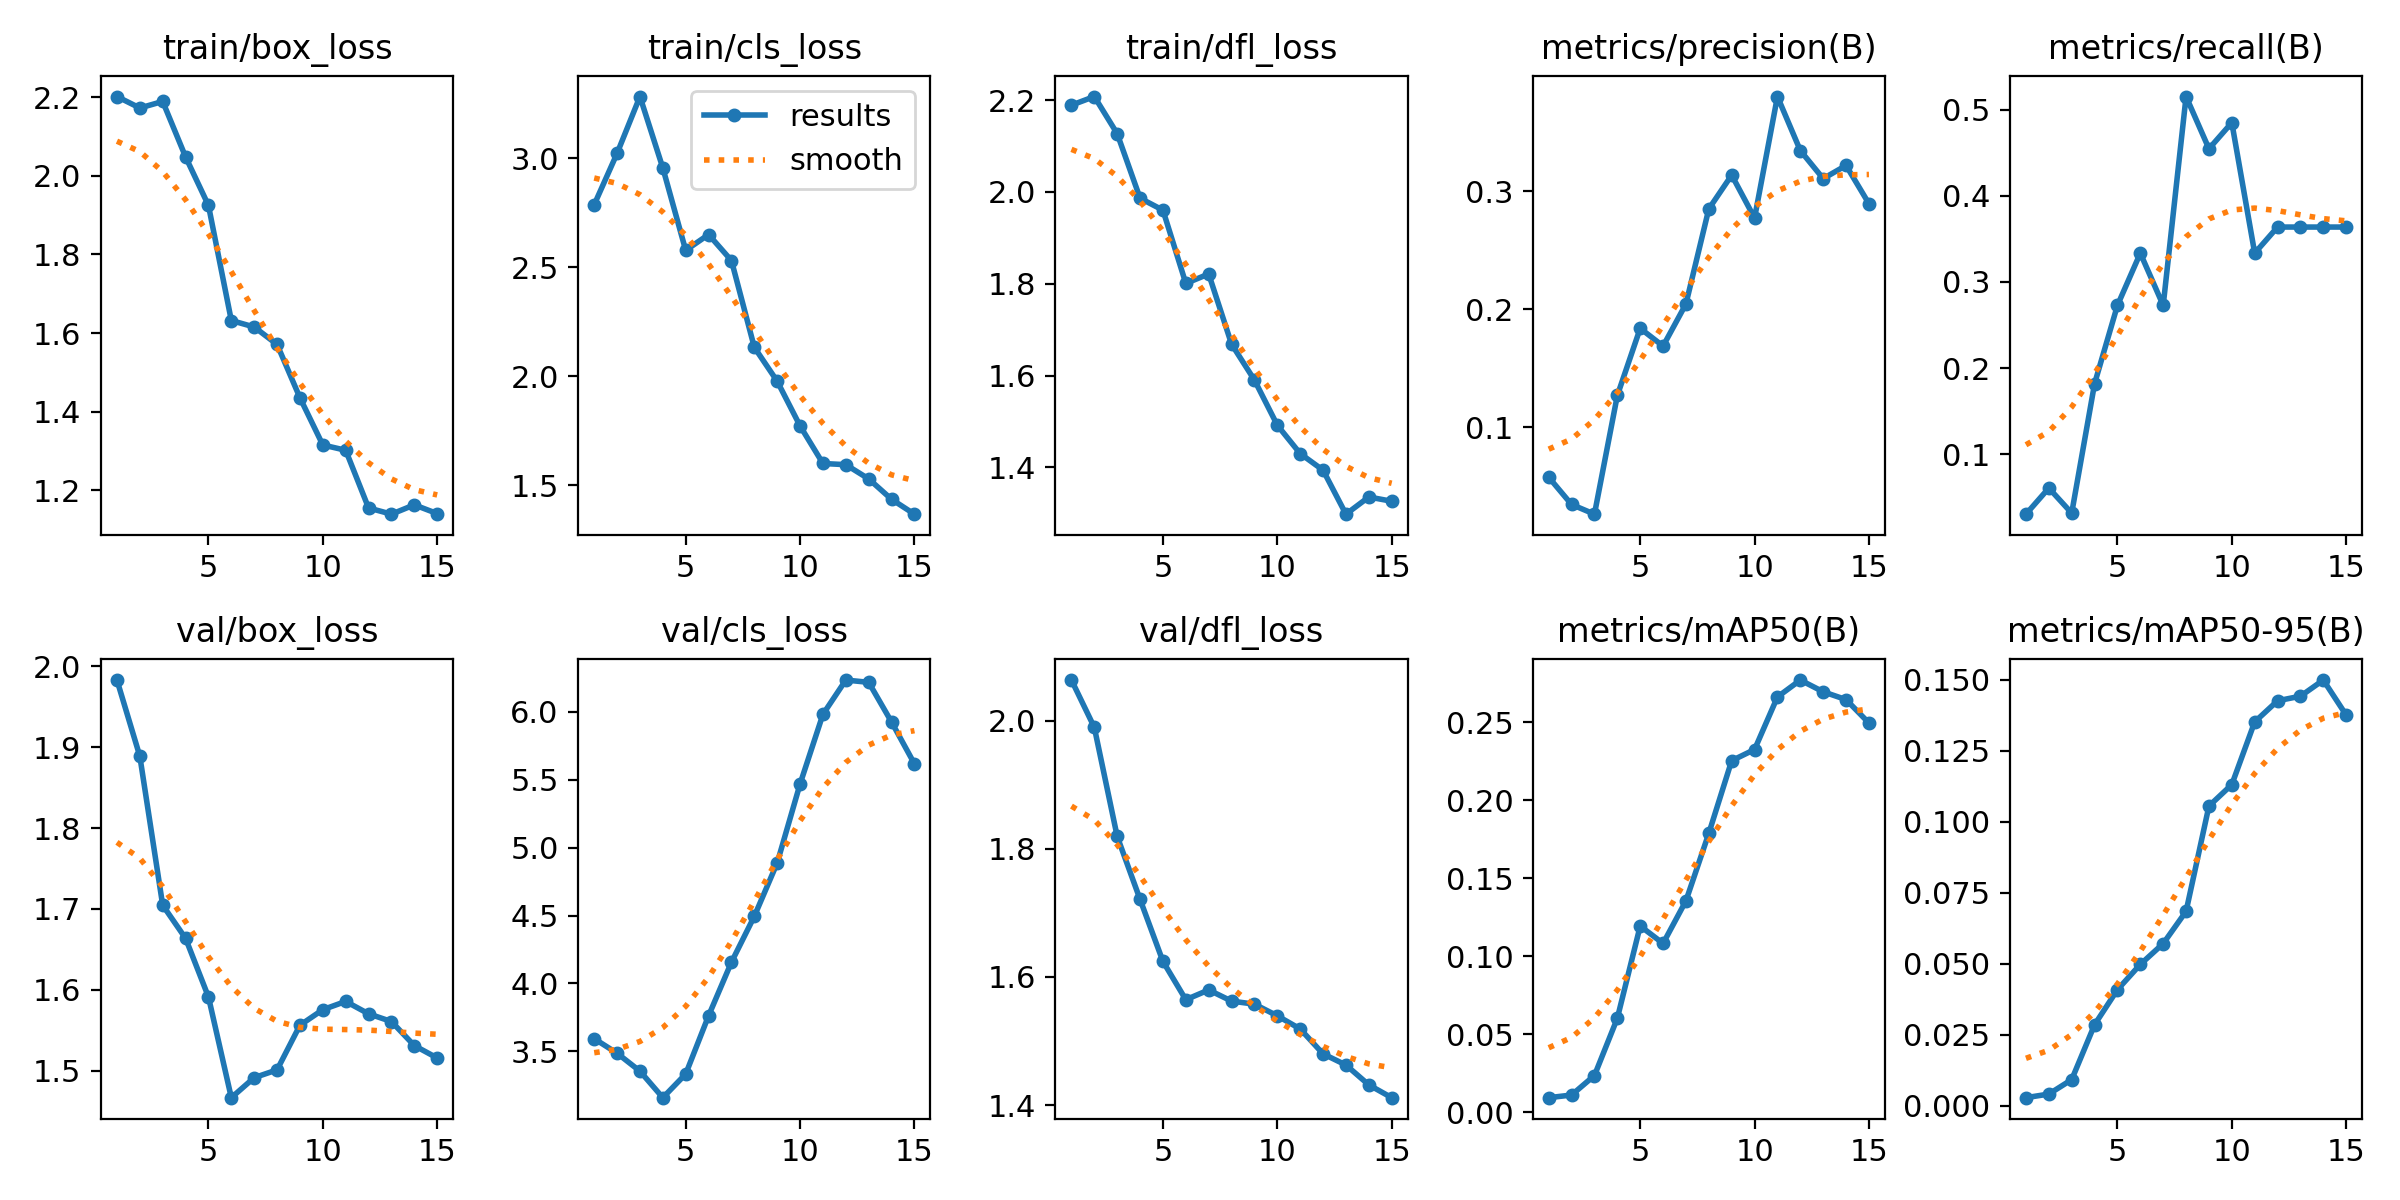

The table this chart was drawn from, first rows:
epoch, time, train/box_loss, train/cls_loss, train/dfl_loss, metrics/precision(B), metrics/recall(B), metrics/mAP50(B), metrics/mAP50-95(B), val/box_loss, val/cls_loss, val/dfl_loss, lr/pg0, lr/pg1, lr/pg2
1, 16.24, 2.202, 2.787, 2.189, 0.05788, 0.0303, 0.00942, 0.0029, 1.983, 3.593, 2.064, 0, 0, 0
2, 25.9, 2.172, 3.022, 2.208, 0.03482, 0.06061, 0.01112, 0.00417, 1.889, 3.485, 1.99, 1.868e-05, 1.868e-05, 1.868e-05
3, 35.42, 2.189, 3.283, 2.127, 0.02663, 0.03153, 0.02363, 0.00925, 1.705, 3.353, 1.819, 3.472e-05, 3.472e-05, 3.472e-05
4, 47.19, 2.048, 2.955, 1.986, 0.1271, 0.1818, 0.0603, 0.02857, 1.664, 3.158, 1.721, 4.812e-05, 4.812e-05, 4.812e-05
5, 63.56, 1.925, 2.577, 1.96, 0.1839, 0.2727, 0.1194, 0.04089, 1.591, 3.332, 1.624, 5.888e-05, 5.888e-05, 5.888e-05
6, 136.6, 1.632, 2.65, 1.801, 0.1688, 0.3333, 0.1083, 0.04979, 1.467, 3.761, 1.565, 6.7e-05, 6.7e-05, 6.7e-05
7, 142, 1.616, 2.53, 1.821, 0.2045, 0.2727, 0.1356, 0.05712, 1.491, 4.156, 1.58, 7.248e-05, 7.248e-05, 7.248e-05
8, 146.5, 1.571, 2.132, 1.668, 0.2849, 0.5151, 0.1789, 0.06845, 1.501, 4.494, 1.562, 7.532e-05, 7.532e-05, 7.532e-05
9, 150.5, 1.436, 1.977, 1.59, 0.3135, 0.4546, 0.2254, 0.1055, 1.556, 4.888, 1.558, 7.552e-05, 7.552e-05, 7.552e-05
10, 154.7, 1.316, 1.772, 1.492, 0.2772, 0.4849, 0.2325, 0.113, 1.575, 5.469, 1.539, 7.308e-05, 7.308e-05, 7.308e-05
11, 160.6, 1.302, 1.599, 1.43, 0.38, 0.3333, 0.2662, 0.1351, 1.586, 5.983, 1.519, 6.8e-05, 6.8e-05, 6.8e-05
12, 164.8, 1.155, 1.594, 1.394, 0.3343, 0.3636, 0.2771, 0.1425, 1.57, 6.235, 1.48, 6.028e-05, 6.028e-05, 6.028e-05
13, 168.7, 1.14, 1.529, 1.298, 0.3105, 0.3636, 0.2695, 0.1442, 1.561, 6.219, 1.462, 4.992e-05, 4.992e-05, 4.992e-05
14, 172.8, 1.163, 1.435, 1.335, 0.3217, 0.3636, 0.2645, 0.1498, 1.531, 5.926, 1.431, 3.692e-05, 3.692e-05, 3.692e-05
15, 176.8, 1.141, 1.367, 1.326, 0.2893, 0.3636, 0.2495, 0.1375, 1.516, 5.618, 1.411, 2.128e-05, 2.128e-05, 2.128e-05
